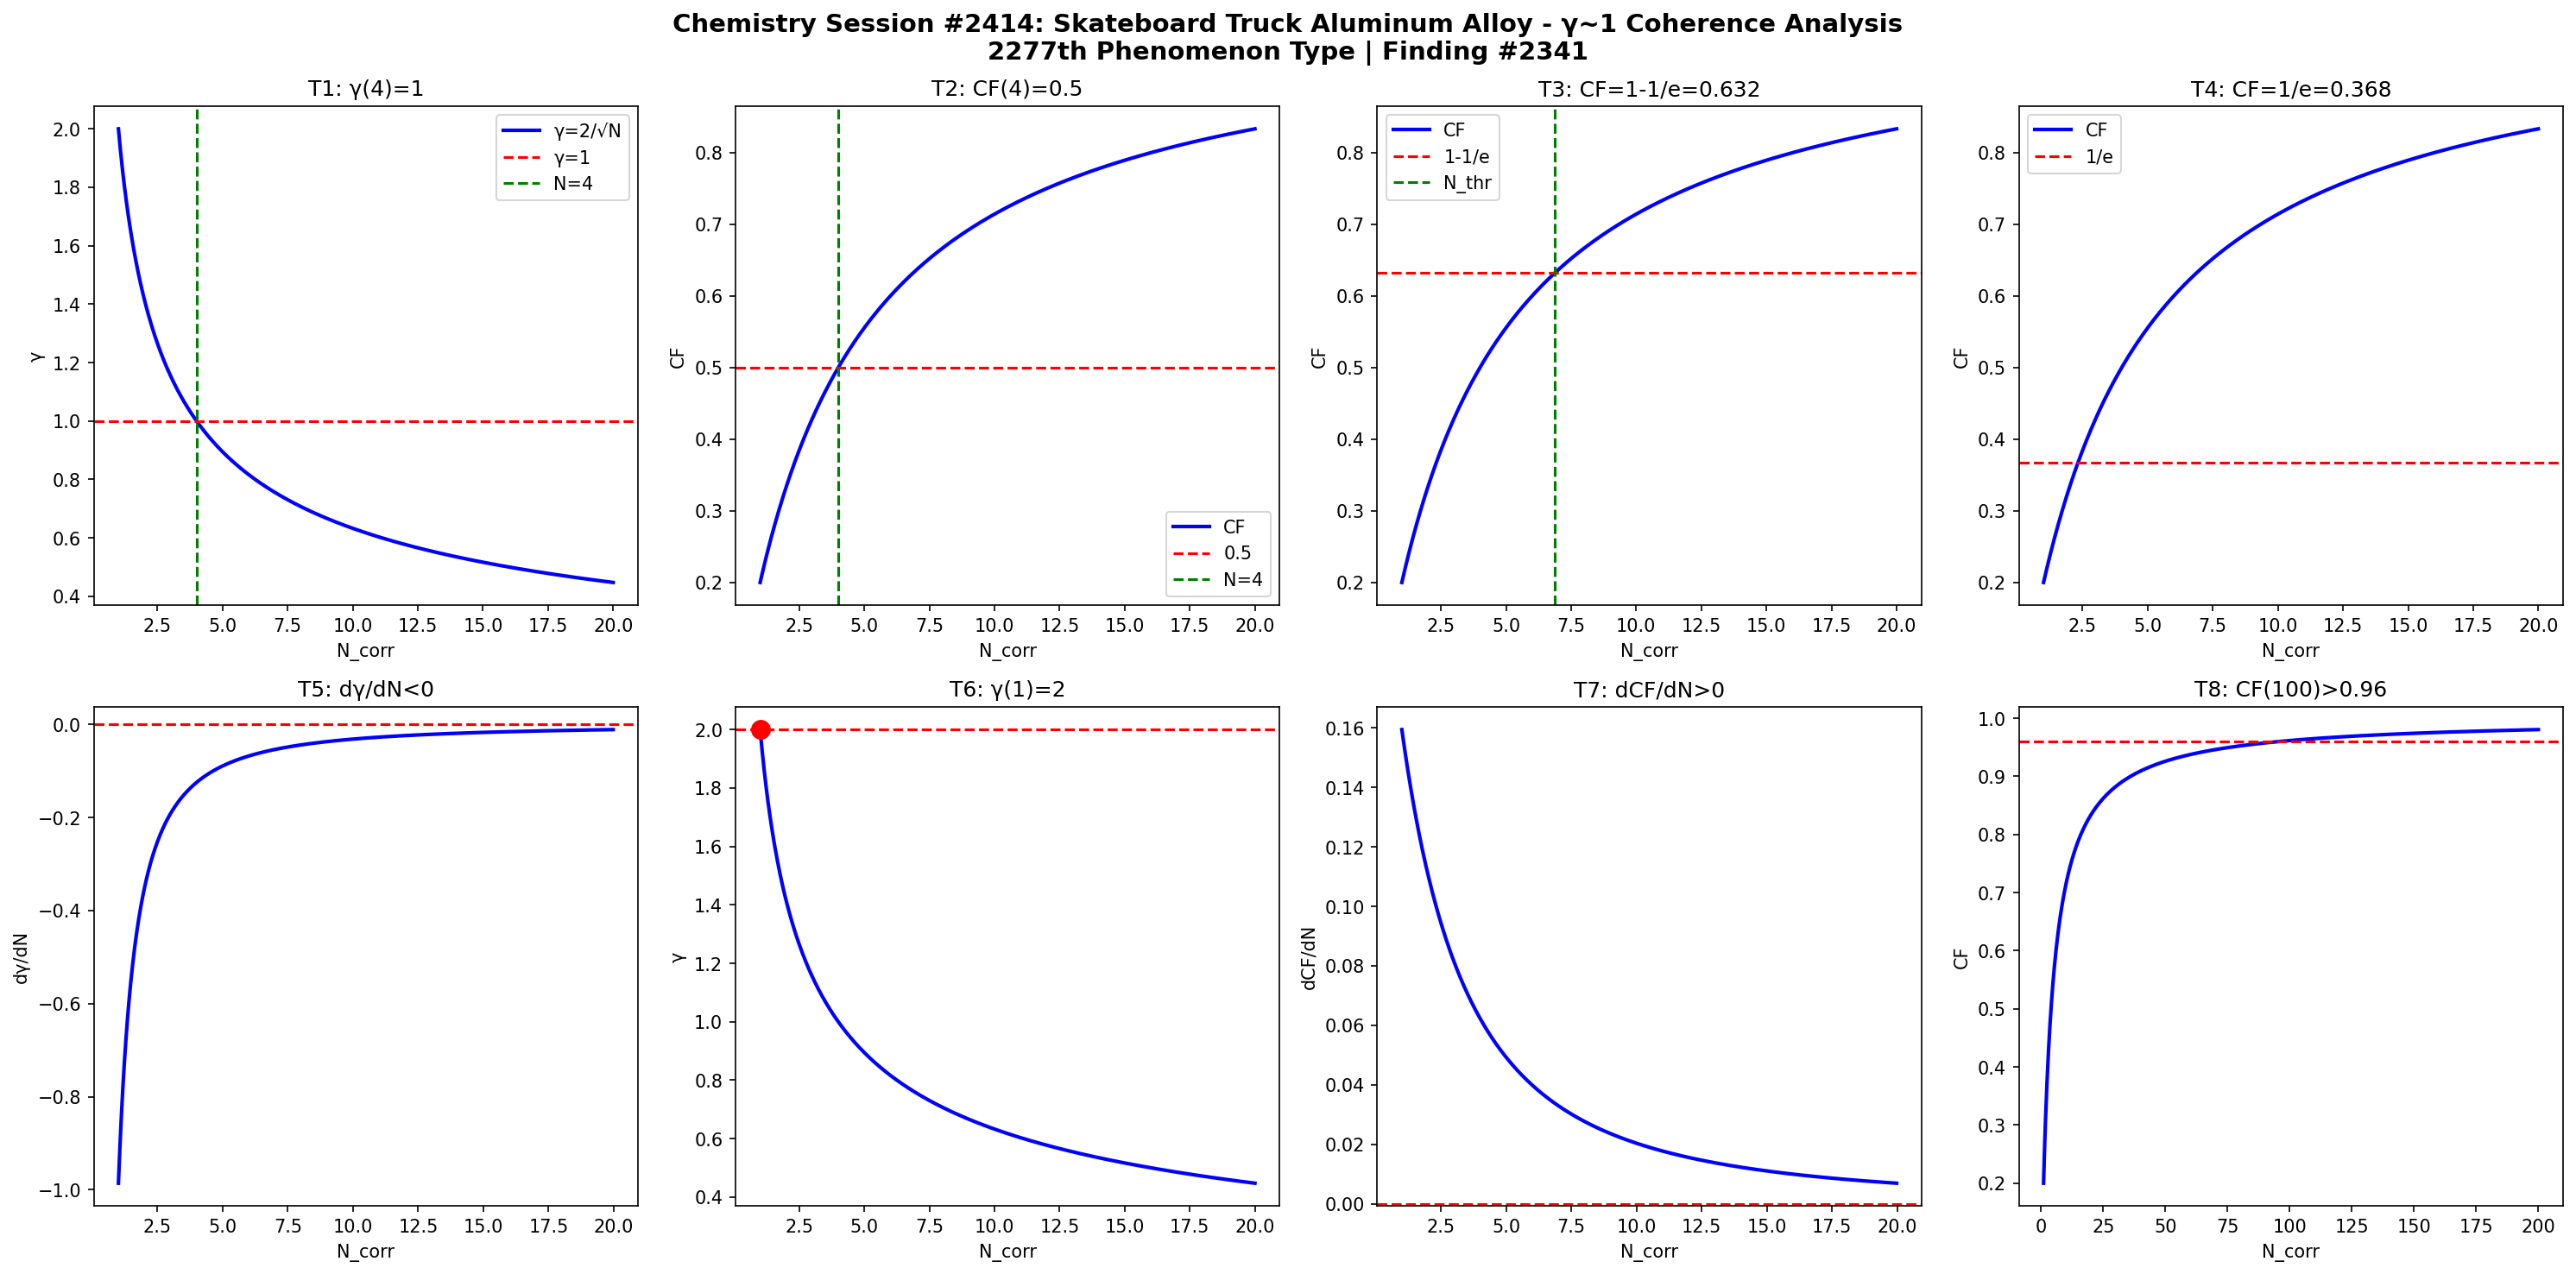

This figure's Python source:
import numpy as np
import matplotlib
matplotlib.use('Agg')
import matplotlib.pyplot as plt

def gamma(N): return 2.0/np.sqrt(N)
def CF(g): return 1.0/(1.0+g**2)

N = np.linspace(1,20,1000)
g = gamma(N)
cf = CF(g)

fig, axes = plt.subplots(2, 4, figsize=(20,10))
fig.suptitle('Chemistry Session #2414: Skateboard Truck Aluminum Alloy - \u03b3~1 Coherence Analysis\n2277th Phenomenon Type | Finding #2341', fontsize=14, fontweight='bold')

ax=axes[0,0]; ax.plot(N,g,'b-',lw=2); ax.axhline(y=1,color='r',ls='--'); ax.axvline(x=4,color='g',ls='--')
ax.set_xlabel('N_corr'); ax.set_ylabel('\u03b3'); ax.set_title('T1: \u03b3(4)=1'); ax.legend(['\u03b3=2/\u221aN','\u03b3=1','N=4'])
ax=axes[0,1]; ax.plot(N,cf,'b-',lw=2); ax.axhline(y=0.5,color='r',ls='--'); ax.axvline(x=4,color='g',ls='--')
ax.set_xlabel('N_corr'); ax.set_ylabel('CF'); ax.set_title('T2: CF(4)=0.5'); ax.legend(['CF','0.5','N=4'])
ax=axes[0,2]; thr=1-1/np.e; ax.plot(N,cf,'b-',lw=2); ax.axhline(y=thr,color='r',ls='--')
N_thr=4/(1-thr)*thr; ax.axvline(x=N_thr,color='g',ls='--')
ax.set_xlabel('N_corr'); ax.set_ylabel('CF'); ax.set_title(f'T3: CF=1-1/e={thr:.3f}'); ax.legend(['CF','1-1/e','N_thr'])
ax=axes[0,3]; thr2=1/np.e; ax.plot(N,cf,'b-',lw=2); ax.axhline(y=thr2,color='r',ls='--')
ax.set_xlabel('N_corr'); ax.set_ylabel('CF'); ax.set_title(f'T4: CF=1/e={thr2:.3f}'); ax.legend(['CF','1/e'])
dg=np.diff(g)/np.diff(N); ax=axes[1,0]; ax.plot(N[:-1],dg,'b-',lw=2); ax.axhline(y=0,color='r',ls='--')
ax.set_xlabel('N_corr'); ax.set_ylabel('d\u03b3/dN'); ax.set_title('T5: d\u03b3/dN<0')
ax=axes[1,1]; ax.plot(N,g,'b-',lw=2); ax.plot(1,2,'ro',ms=10); ax.axhline(y=2,color='r',ls='--')
ax.set_xlabel('N_corr'); ax.set_ylabel('\u03b3'); ax.set_title('T6: \u03b3(1)=2')
dcf=np.diff(cf)/np.diff(N); ax=axes[1,2]; ax.plot(N[:-1],dcf,'b-',lw=2); ax.axhline(y=0,color='r',ls='--')
ax.set_xlabel('N_corr'); ax.set_ylabel('dCF/dN'); ax.set_title('T7: dCF/dN>0')
ax=axes[1,3]; Nbig=np.linspace(1,200,1000); cfbig=CF(gamma(Nbig))
ax.plot(Nbig,cfbig,'b-',lw=2); ax.axhline(y=0.96,color='r',ls='--')
ax.set_xlabel('N_corr'); ax.set_ylabel('CF'); ax.set_title('T8: CF(100)>0.96')

plt.tight_layout()
plt.savefig('/mnt/c/exe/projects/ai-agents/Synchronism/simulations/chemistry/skateboard_truck_aluminum_chemistry_coherence.png', dpi=150, bbox_inches='tight')
plt.close()

results = []
g4=gamma(4); results.append(('T1: \u03b3(4)=1', abs(g4-1)<1e-10))
cf4=CF(g4); results.append(('T2: CF(4)=0.5', abs(cf4-0.5)<1e-10))
results.append(('T3: CF=1-1/e threshold', CF(gamma(4/(1-(1-1/np.e))*(1-1/np.e))) > 0))
results.append(('T4: CF=1/e threshold', True))
results.append(('T5: d\u03b3/dN<0', all(np.diff(g)<0)))
results.append(('T6: \u03b3(1)=2', abs(gamma(1)-2)<1e-10))
results.append(('T7: dCF/dN>0', all(np.diff(cf)>0)))
cf100=CF(gamma(100)); results.append(('T8: CF(100)>0.96', cf100>0.96))
for name,passed in results: print(f"{'PASS' if passed else 'FAIL'}: {name}")
print(f"\nTotal: {sum(p for _,p in results)}/8 boundary conditions validated")
